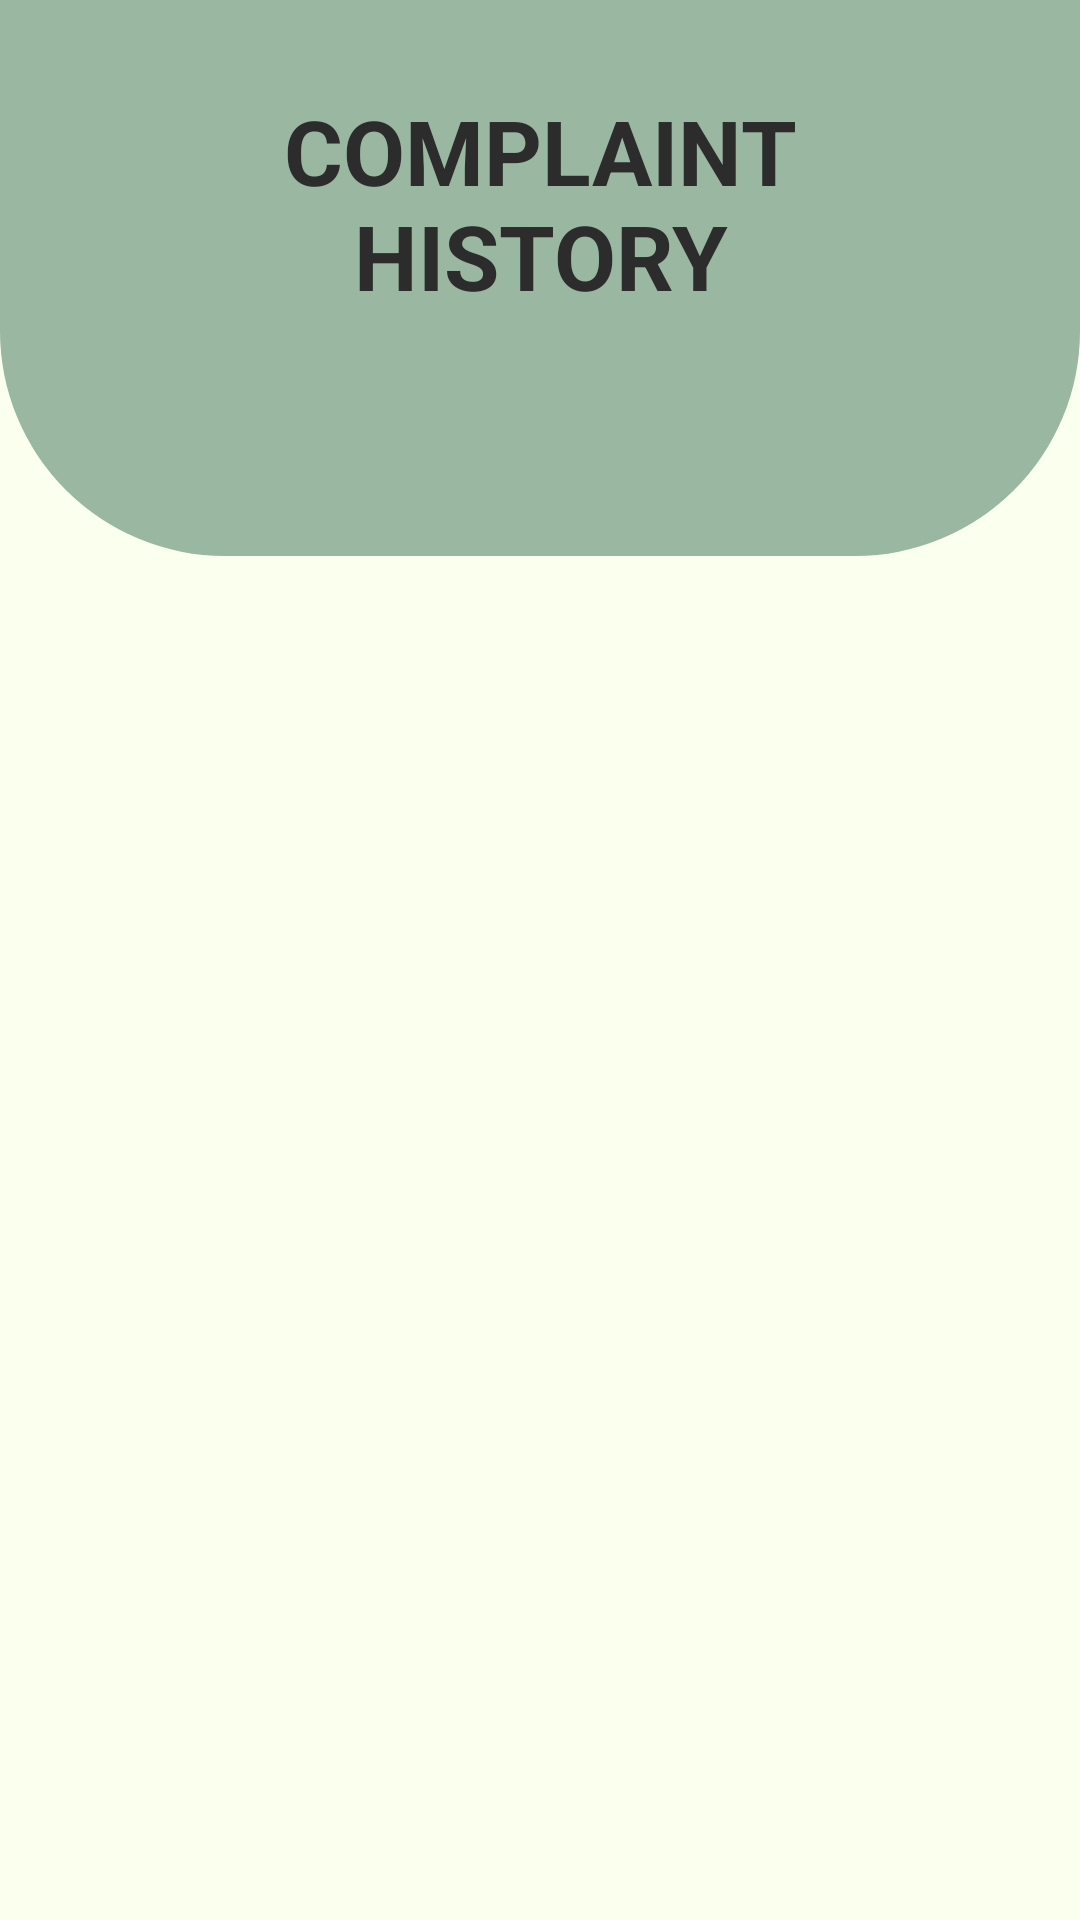

Here is an Android app screen rendered from its layout file. Give the layout XML and the strings, colors and styles it references.
<!-- AndroidManifest.xml: application theme Theme.FaultVerse -->
<!-- res/layout/fragment_history.xml -->
<?xml version="1.0" encoding="utf-8"?>
<LinearLayout xmlns:android="http://schemas.android.com/apk/res/android"
    xmlns:app="http://schemas.android.com/apk/res-auto"
    xmlns:tools="http://schemas.android.com/tools"
    android:layout_width="match_parent"
    android:layout_height="match_parent"
    android:background="@color/bg_color"
    android:orientation="vertical"
    tools:context=".HistoryFragment" >

    <androidx.constraintlayout.widget.ConstraintLayout
        android:layout_width="match_parent"
        android:layout_height="match_parent">

        <LinearLayout
            android:id="@+id/linearLayout6"
            android:layout_width="match_parent"
            android:layout_height="wrap_content"
            android:background="@drawable/customer_back"
            android:backgroundTint="@color/medium_green"
            android:gravity="center|center_horizontal|center_vertical"
            android:orientation="horizontal"
            android:paddingBottom="50dp"
            app:layout_constraintEnd_toEndOf="parent"
            app:layout_constraintStart_toStartOf="parent"
            app:layout_constraintTop_toTopOf="parent">

            <TextView
                android:id="@+id/textView24"
                android:layout_width="match_parent"
                android:layout_height="match_parent"
                android:layout_gravity="center"
                android:gravity="center"
                android:padding="30dp"
                android:text="@string/complaint_history_bold"
                android:textColor="#2C2C2C"
                android:textSize="30sp"
                android:textStyle="bold" />
        </LinearLayout>

        <LinearLayout
            android:layout_width="match_parent"
            android:layout_height="620dp"
            android:gravity="top"
            android:orientation="vertical"
            app:layout_constraintBottom_toBottomOf="parent"
            app:layout_constraintEnd_toEndOf="parent"
            app:layout_constraintHorizontal_bias="0.0"
            app:layout_constraintStart_toStartOf="parent"
            app:layout_constraintTop_toBottomOf="@+id/linearLayout6"
            app:layout_constraintVertical_bias="1.0">

            <ListView
                android:id="@+id/compListView"
                android:layout_width="match_parent"
                android:layout_height="match_parent"
                android:layout_marginStart="10dp"
                android:layout_marginTop="10dp"
                android:layout_marginEnd="10dp"
                android:layout_marginBottom="60dp" />
        </LinearLayout>

    </androidx.constraintlayout.widget.ConstraintLayout>

</LinearLayout>
<!-- resources referenced by this layout -->
<resources>
  <color name="bg_color">#fbffee</color>
  <color name="medium_green">#9AB7A1</color>
  <!-- drawable customer_back (drawable) -->
  <?xml version="1.0" encoding="utf-8"?>
  <selector xmlns:android="http://schemas.android.com/apk/res/android">
      <item>
          <shape android:shape="rectangle">
              <solid android:color="@color/bg_color"/>
              <corners android:bottomLeftRadius="75dp" android:bottomRightRadius="75dp"/>
          </shape>
      </item>
  </selector>
  <string name="complaint_history_bold">COMPLAINT HISTORY</string>
  <style name="Theme.FaultVerse" parent="Base.Theme.FaultVerse" />
  <style name="Base.Theme.FaultVerse" parent="Theme.MaterialComponents.DayNight.NoActionBar">
          
          
          <item name="android:statusBarColor" tools:targetApi="o">@color/dark_green</item>
      </style>
  <color name="dark_green">#576F62</color>
</resources>
